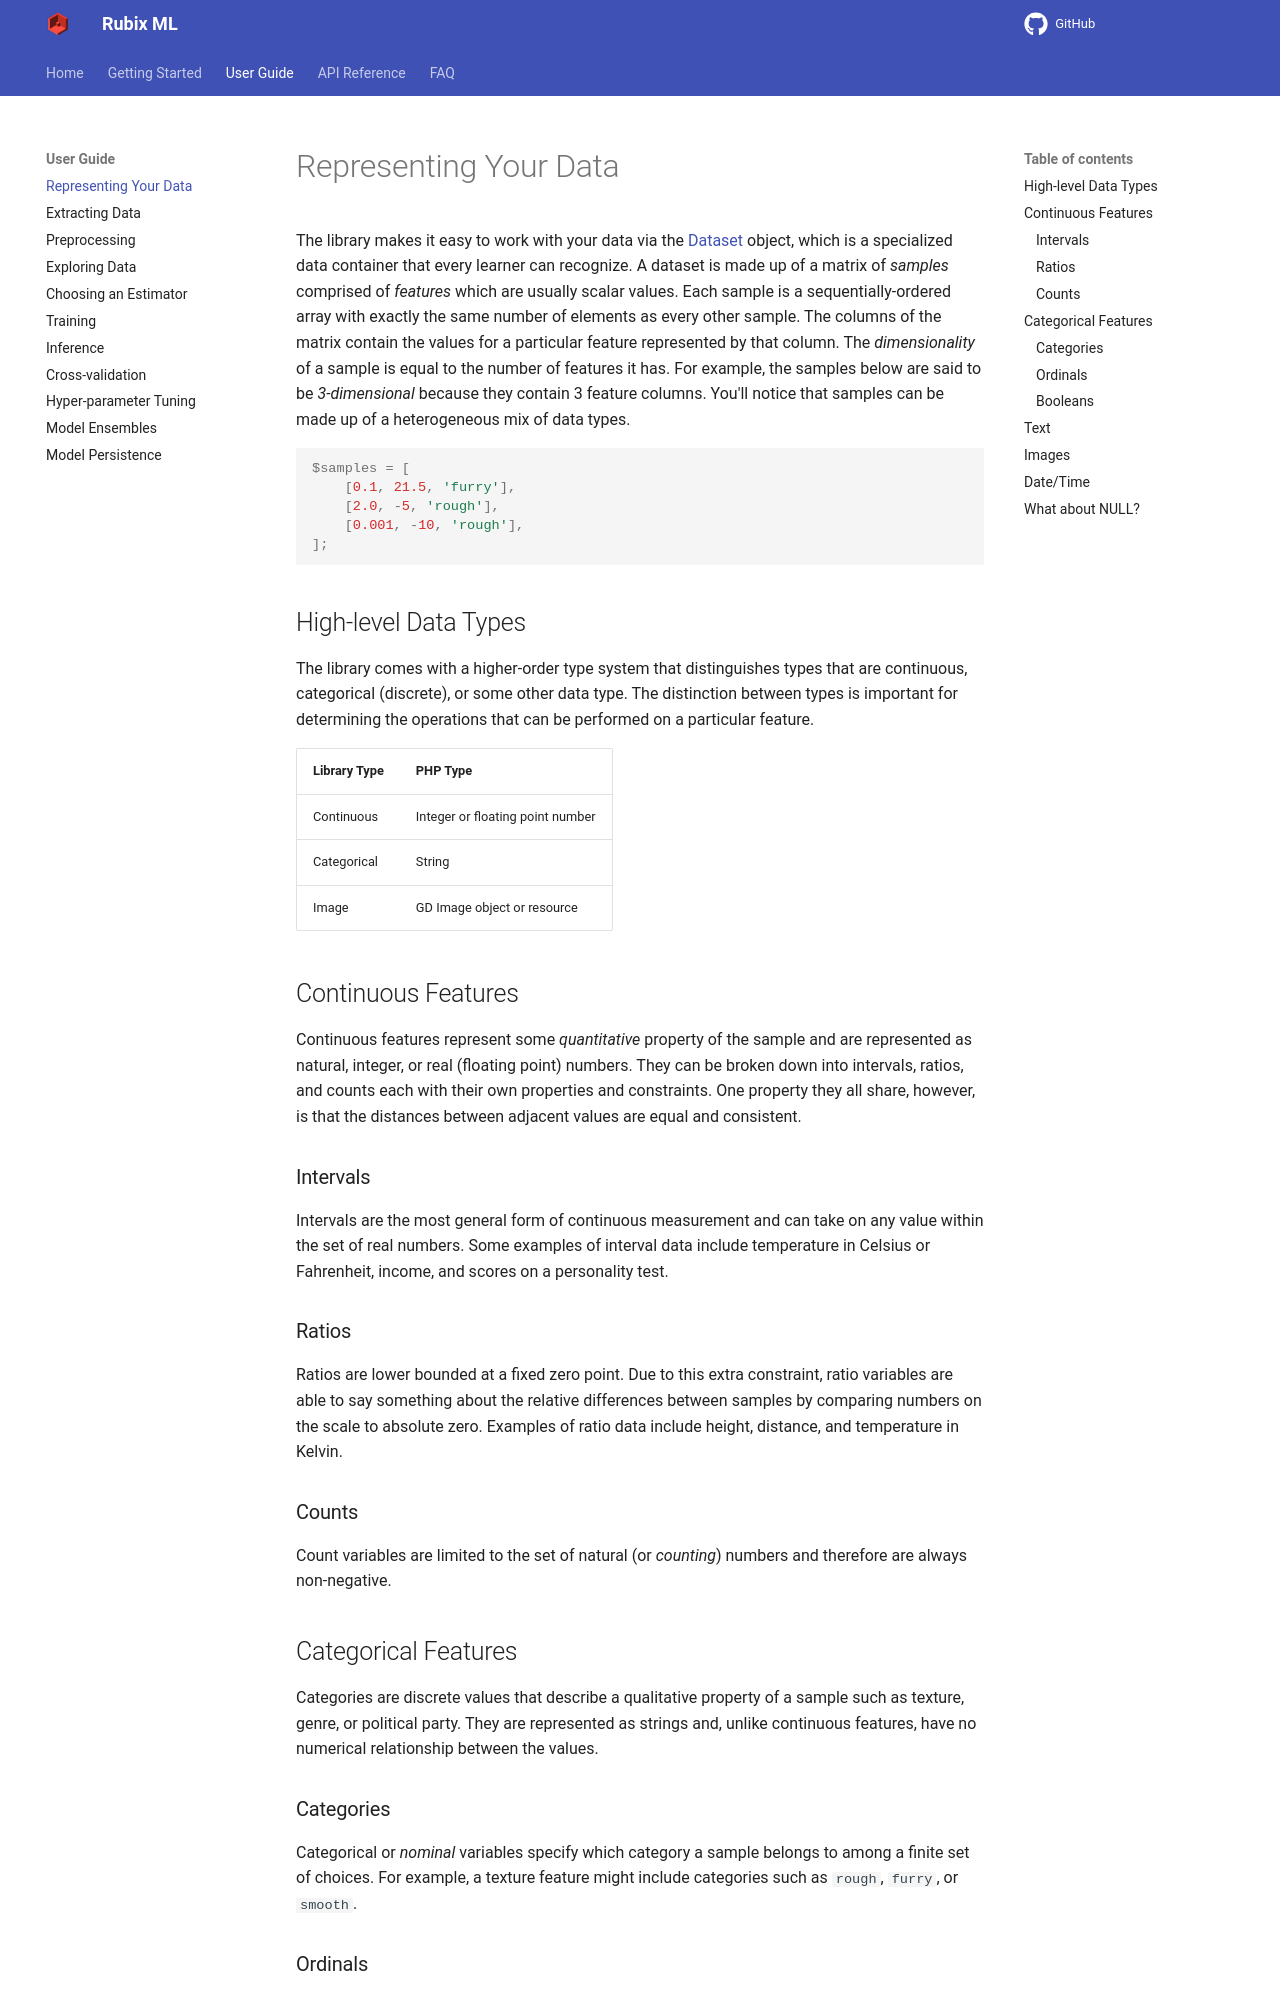

repository: RubixML/ML · page: 2.0/representing-your-data.html · generator: mkdocs

# Representing Your Data

The library makes it easy to work with your data via the [Dataset](datasets/api.md) object, which is a specialized data container that every learner can recognize. A dataset is made up of a matrix of *samples* comprised of *features* which are usually scalar values. Each sample is a sequentially-ordered array with exactly the same number of elements as every other sample. The columns of the matrix contain the values for a particular feature represented by that column. The *dimensionality* of a sample is equal to the number of features it has. For example, the samples below are said to be *3-dimensional* because they contain 3 feature columns. You'll notice that samples can be made up of a heterogeneous mix of data types.

```php
$samples = [
    [0.1, 21.5, 'furry'],
    [2.0, -5.0, 'rough'],
    [0.001, -10.0, 'rough'],
];
```

## High-level Data Types

The library comes with a higher-order type system that distinguishes types that are continuous, categorical (discrete), or some other data type. The distinction between types is important for determining the operations that can be performed on a particular feature.

| Library Type | PHP Type |
| --- | --- |
| Continuous | Floating point number |
| Categorical | String or integer |
| Image | GD Image object or resource |

## Continuous Features

Continuous features represent some *quantitative* property of the sample and are represented as real (floating point) numbers. They can be broken down into intervals, ratios, and counts each with their own properties and constraints. One property they all share, however, is that the distances between adjacent values are equal and consistent. Because the library treats integers as [categorical](#categorical-features), express continuous values as floats — cast whole numbers to a float (`5` to `5.0`) when a feature is quantitative rather than ordinal.

### Intervals

Intervals are the most general form of continuous measurement and can take on any value within the set of real numbers. Some examples of interval data include temperature in Celsius or Fahrenheit, income, and scores on a personality test.

### Ratios

Ratios are lower bounded at a fixed zero point. Due to this extra constraint, ratio variables are able to say something about the relative differences between samples by comparing numbers on the scale to absolute zero. Examples of ratio data include height, distance, and temperature in Kelvin.

### Counts

Count variables are limited to the set of natural (or *counting*) numbers and therefore are always non-negative.

## Categorical Features

Categories are discrete values that describe a qualitative property of a sample such as texture, genre, or political party. They are represented as strings or integers and, unlike continuous features, have no numerical relationship between the values.

### Categories

Categorical or *nominal* variables specify which category a sample belongs to among a finite set of choices. For example, a texture feature might include categories such as `rough`, `furry`, or `smooth`.
